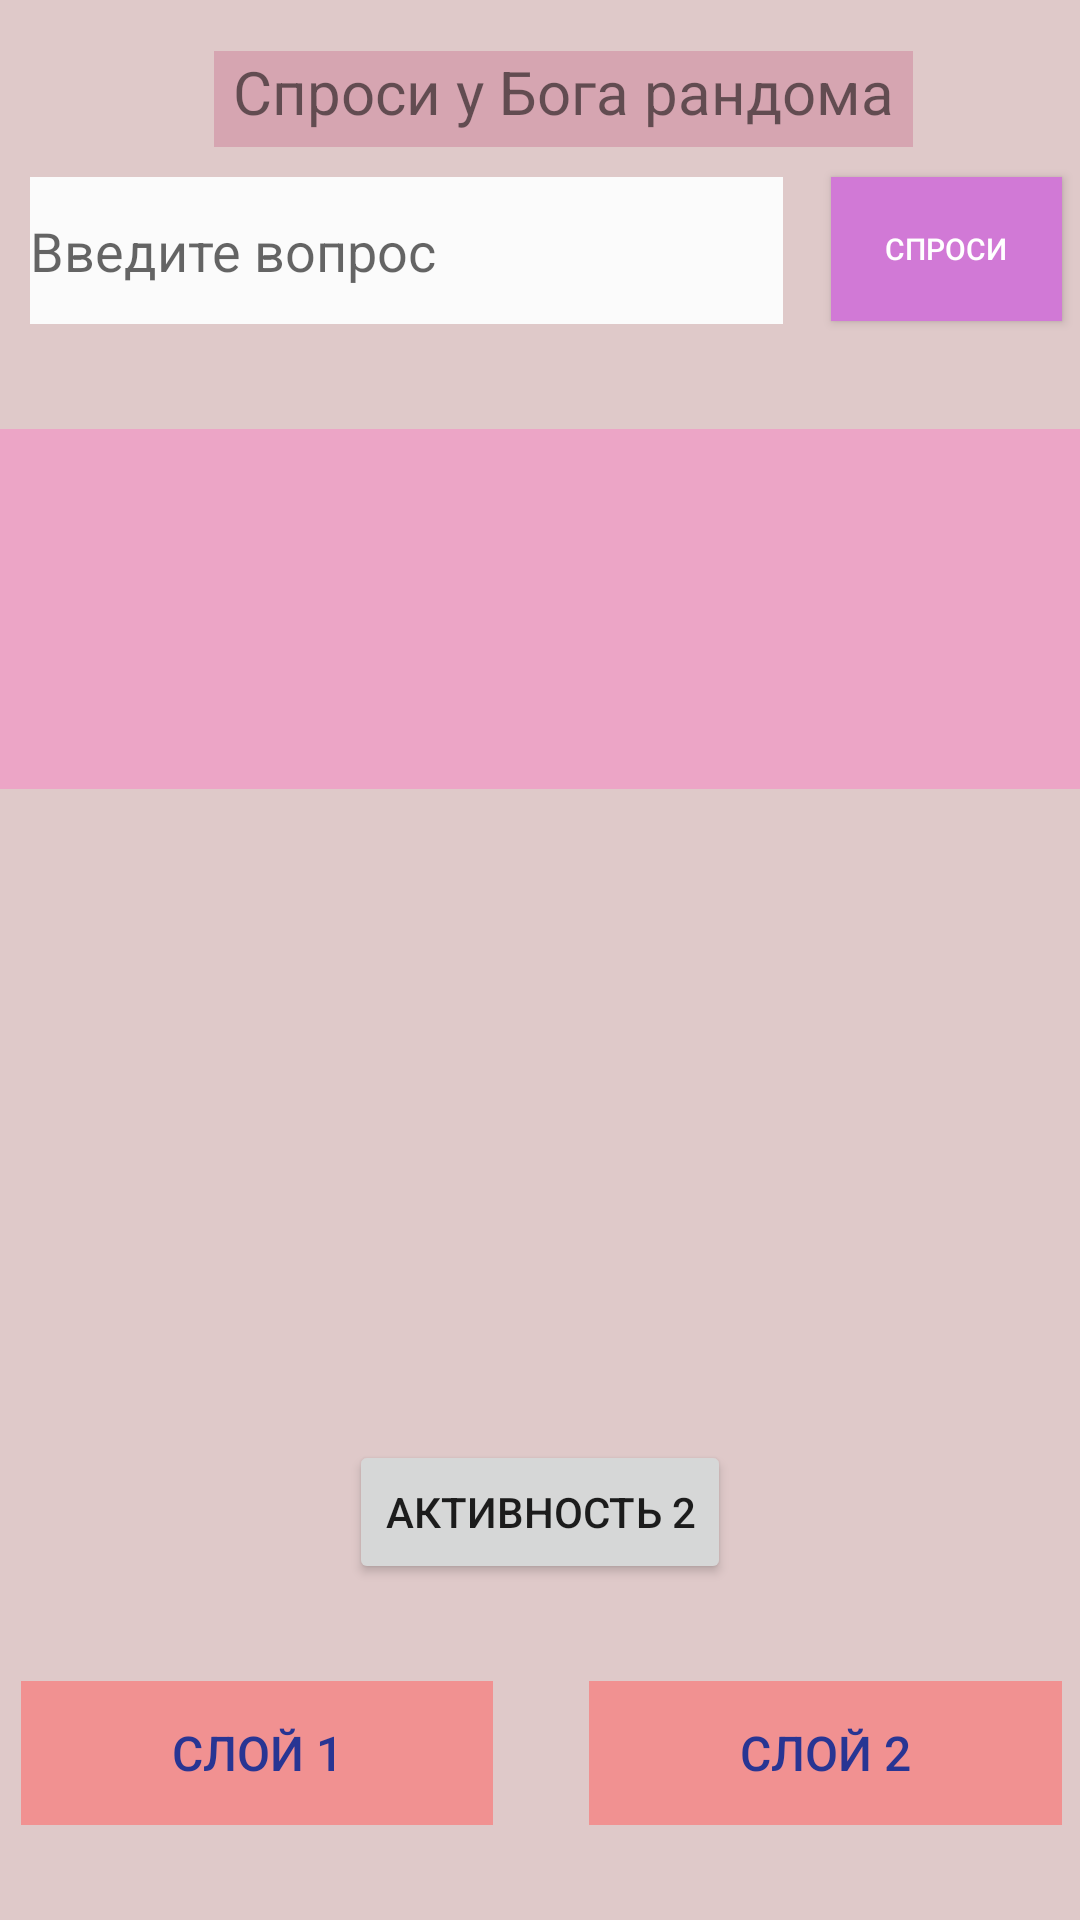

Write the Android layout XML for this screen, with the resource values it uses.
<!-- AndroidManifest.xml: application theme Theme.Randomaizer_Ver3 -->
<!-- res/layout/activity_main.xml -->
<?xml version="1.0" encoding="utf-8"?>
<android.support.constraint.ConstraintLayout xmlns:android="http://schemas.android.com/apk/res/android"
    xmlns:app="http://schemas.android.com/apk/res-auto"
    xmlns:tools="http://schemas.android.com/tools"
    android:layout_width="match_parent"
    android:layout_height="match_parent"
    android:background="#3E8C3232"
    tools:context=".MainActivity">

    <TextView
        android:id="@+id/textView"
        android:layout_width="233dp"
        android:layout_height="32dp"
        android:background="#5BC56384"
        android:text="@string/MainText"
        android:textAlignment="center"
        android:textSize="20sp"
        app:layout_constraintBottom_toBottomOf="parent"
        app:layout_constraintHorizontal_bias="0.561"
        app:layout_constraintLeft_toLeftOf="parent"
        app:layout_constraintRight_toRightOf="parent"
        app:layout_constraintTop_toTopOf="parent"
        app:layout_constraintVertical_bias="0.028" />

    <LinearLayout
        android:id="@+id/linearLayout2"
        android:layout_width="match_parent"
        android:layout_height="wrap_content"
        android:orientation="horizontal"
        app:layout_constraintBottom_toTopOf="@+id/textout2"
        app:layout_constraintEnd_toEndOf="parent"
        app:layout_constraintStart_toStartOf="parent"
        app:layout_constraintTop_toBottomOf="@+id/textView"
        tools:ignore="MissingConstraints">

        <android.support.design.widget.TextInputEditText
            android:id="@+id/textask1"
            android:layout_width="251dp"
            android:layout_height="49dp"
            android:layout_margin="10sp"
            android:background="#FBFBFB"
            android:hint="@string/hinttext"
            android:textColor="#000000" />

        <Button
            android:id="@+id/askbut0"
            android:layout_width="111dp"
            android:layout_height="wrap_content"
            android:layout_margin="6sp"
            android:layout_weight="1"
            android:background="#D179D6"
            android:text="@string/butask1"
            android:textColor="#FFFFFF"
            android:textSize="10sp" />

    </LinearLayout>

    <LinearLayout
        android:id="@+id/linearLayout"
        android:layout_width="379dp"
        android:layout_height="84dp"
        android:orientation="horizontal"
        app:layout_constraintBottom_toBottomOf="parent"
        app:layout_constraintEnd_toEndOf="parent"
        app:layout_constraintStart_toStartOf="parent"
        app:layout_constraintTop_toBottomOf="@+id/textView"
        app:layout_constraintVertical_bias="0.977">

        <Button
            android:id="@+id/onefrag"
            style="?android:attr/buttonBarButtonStyle"
            android:layout_width="wrap_content"
            android:layout_height="48dp"
            android:layout_margin="16sp"
            android:layout_weight="1"
            android:background="#F19191"
            android:minHeight="48dp"
            android:text="@string/mainbut2"
            android:textColor="#283593"
            android:textSize="16sp" />

        <Button
            android:id="@+id/twofrag"
            style="?android:attr/buttonBarButtonStyle"
            android:layout_width="wrap_content"
            android:layout_height="48dp"
            android:layout_margin="16sp"
            android:layout_weight="1"
            android:background="#F19191"
            android:text="@string/mainbut1"
            android:textColor="#283593"
            android:textSize="16sp" />
    </LinearLayout>

    <FrameLayout
        android:id="@+id/frame1"
        android:layout_width="387dp"
        android:layout_height="177dp"
        android:background="#00C10000"
        app:layout_constraintBottom_toTopOf="@+id/linearLayout"
        app:layout_constraintEnd_toEndOf="parent"
        app:layout_constraintStart_toStartOf="parent"
        app:layout_constraintTop_toBottomOf="@+id/textView"
        app:layout_constraintVertical_bias="0.747">

    </FrameLayout>

    <Button
        android:id="@+id/act2"
        android:layout_width="wrap_content"
        android:layout_height="wrap_content"
        android:text="активность 2"
        app:layout_constraintBottom_toTopOf="@+id/linearLayout"
        app:layout_constraintEnd_toEndOf="parent"
        app:layout_constraintStart_toStartOf="parent"
        app:layout_constraintTop_toBottomOf="@+id/frame1" />

    <TextView
        android:id="@+id/textout1"
        android:layout_width="match_parent"
        android:layout_height="120dp"
        android:background="#ECA5C6"
        android:textAlignment="center"
        android:textColor="#FFFFFF"
        android:textSize="16sp"
        app:layout_constraintBottom_toBottomOf="@+id/linearLayout"
        app:layout_constraintStart_toStartOf="parent"
        app:layout_constraintTop_toTopOf="parent"
        app:layout_constraintVertical_bias="0.281"
        tools:ignore="MissingConstraints" />

</android.support.constraint.ConstraintLayout>
<!-- resources referenced by this layout -->
<resources>
  <string name="MainText">Спроси у Бога рандома</string>
  <string name="butask1">Спроси</string>
  <string name="hinttext">Введите вопрос</string>
  <string name="mainbut1">Слой 2</string>
  <string name="mainbut2">Слой 1</string>
  <style name="Theme.Randomaizer_Ver3" parent="Theme.AppCompat.Light.DarkActionBar">
          
          <item name="colorPrimary">@color/purple_500</item>
          <item name="colorPrimaryDark">@color/purple_700</item>
          <item name="colorAccent">@color/teal_200</item>
          
      </style>
  <!-- not gathered from this repository: default colours our renderer supplied (Android Studio template values) -->
  <color name="purple_500">#FF6200EE</color>
  <color name="purple_700">#FF3700B3</color>
  <color name="teal_200">#FF03DAC5</color>
</resources>
